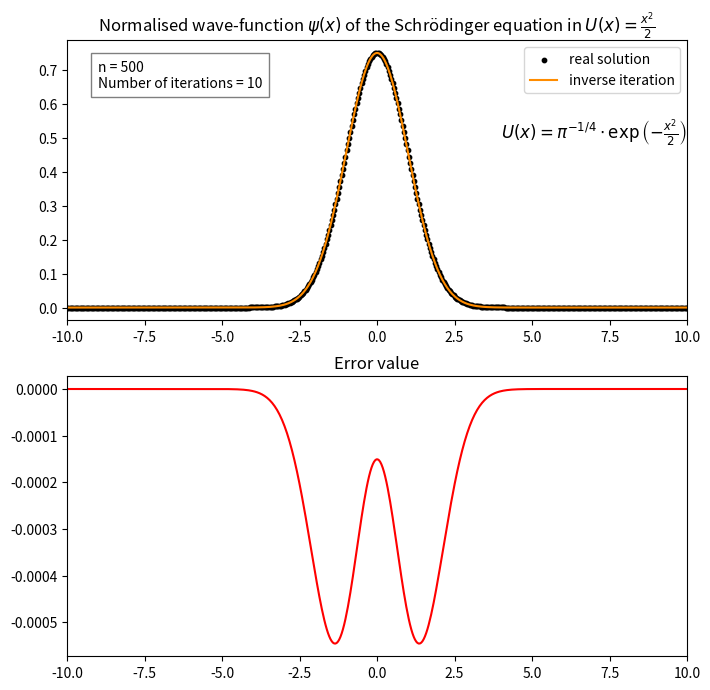

The matplotlib source for this figure:
import matplotlib.pyplot as plt
import numpy as np


# const and x-grid
n, x_min, x_max, iter_number = 500, -10, 10, 10
h = (x_max - x_min)/n
x_data = np.linspace(x_min, x_max, n)


# potential field
def U(x):
    return pow(x, 2)/2


# bound state problem
a = [0] + [-1/(2 * pow(h, 2)) for _ in range(1, n)]
b = [1/pow(h, 2) + U(x) for x in x_data]
c = [-1/(2 * pow(h, 2)) for _ in range(0, n - 1)] + [0]


def solution(x):
    # for U(x) = x^2/2
    return np.exp(- pow(x, 2)/2)/pow(np.pi, 0.25)


def tridiagonal_matrix_algorithm(d):
    s, t = c.copy(), d.copy()
    for i in range(0, n):
        s[i] = -s[i]/(b[i] + a[i] * s[i-1])
        t[i] = -(a[i] * t[i-1] - t[i])/(b[i] + a[i] * s[i-1])

    y = t.copy()
    for i in range(n - 2, -1, -1):
        y[i] = s[i] * y[i+1] + y[i]
    return y


def inverse_iteration_method(y):
    eigen_vector_i = y.copy()
    for k in range(0, iter_number - 2):
        eigen_vector_i = tridiagonal_matrix_algorithm(eigen_vector_i)
    eigen_vector = tridiagonal_matrix_algorithm(eigen_vector_i)

    # defining norm of vector as max
    eigen_val = max(eigen_vector_i)/max(eigen_vector)

    # normalised wave-function
    eigen_vector = eigen_vector/(max(eigen_vector) * pow(np.pi, 0.25))
    return eigen_val, eigen_vector


E, psi = inverse_iteration_method(np.array([0.5 for x in range(n)]))
print('Calculated energy of ground state is ', E)
print('Real energy of ground state is 0.5')


# graphics
fig, axes = plt.subplots(2, 1, figsize=(8, 8))
axes[0].set_xlim(x_min, x_max)
axes[0].set_title(r'Normalised wave-function $\psi(x)$ of the Schrödinger equation in $U(x) = \frac{x^2}{2}$')
axes[0].scatter(x_data, solution(x_data), color='black', label='real solution', s=10)
axes[0].plot(x_data, psi, color='darkorange', label='inverse iteration')
axes[0].text(-9, 0.65, f'n = {n} \nNumber of iterations = {iter_number}', bbox={'facecolor': 'w', 'alpha': 0.5, 'pad': 5})
axes[0].text(4, 0.5, r'$U(x) = \pi^{-1/4} \cdot \exp{\left(-\frac{x^2}{2}\right)}$', color='black', fontsize=12)
axes[0].legend(loc='upper right')

axes[1].set_xlim(x_min, x_max)
axes[1].set_title('Error value')
axes[1].plot(x_data, solution(x_data) - psi, c='red')

plt.show()
